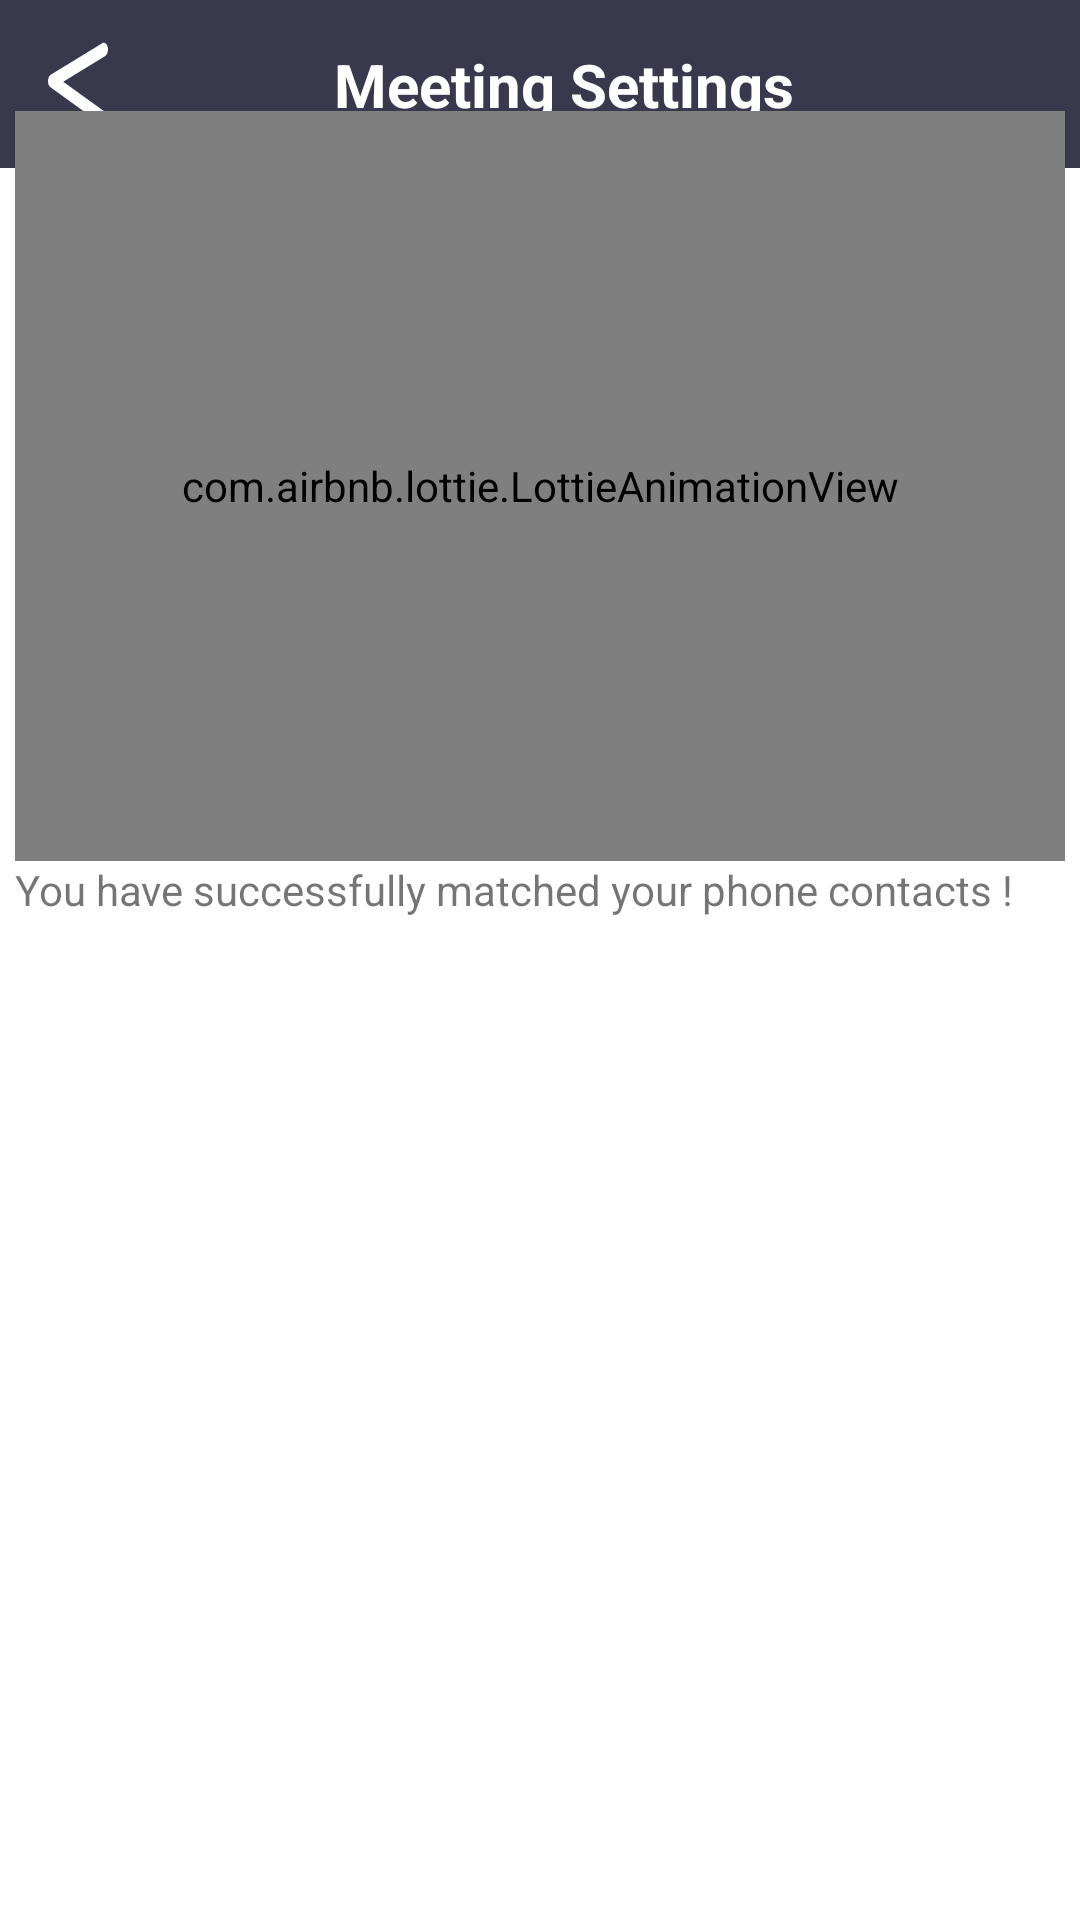

The Android layout XML behind this screen, and the referenced resources:
<!-- AndroidManifest.xml: application theme AppTheme -->
<!-- res/layout/fragment_phone_contact_matching.xml -->
<?xml version="1.0" encoding="utf-8"?>
<FrameLayout xmlns:android="http://schemas.android.com/apk/res/android"
    xmlns:tools="http://schemas.android.com/tools"
    android:layout_width="match_parent"
    android:layout_height="match_parent"
    xmlns:app="http://schemas.android.com/apk/res-auto"
    tools:context=".fragment.PhoneContactMatchingFragment">
    <include
        android:id="@+id/app_bar"
        layout="@layout/app_bar_meetingsettings" />

    <androidx.constraintlayout.widget.ConstraintLayout
        android:layout_width="match_parent"
        android:layout_height="match_parent">

        <LinearLayout
            android:layout_width="match_parent"
            android:layout_height="wrap_content"
            android:orientation="vertical"
            app:layout_constraintBottom_toBottomOf="parent"
            app:layout_constraintTop_toTopOf="parent"
            app:layout_constraintVertical_bias="0.1">

                <RelativeLayout
                    android:layout_width="match_parent"
                    android:layout_height="wrap_content"
                    android:layout_marginLeft="@dimen/dp_5"
                    android:layout_marginRight="@dimen/dp_5"
                    android:layout_gravity="center">
                    <com.airbnb.lottie.LottieAnimationView
                        android:id="@+id/PhoneAnimation"
                        android:layout_width="match_parent"
                        android:layout_height="250dp"
                        app:lottie_rawRes="@raw/phone_lottie"
                        app:lottie_autoPlay="true"
                        app:lottie_loop="true"/>

                    <TextView
                        android:layout_width="match_parent"
                        android:layout_height="wrap_content"
                        android:layout_below="@id/PhoneAnimation"
                        android:text="You have successfully matched your phone contacts !"/>
                </RelativeLayout>

        </LinearLayout>

    </androidx.constraintlayout.widget.ConstraintLayout>
</FrameLayout>
<!-- res/layout/app_bar_meetingsettings.xml (included above) -->
<?xml version="1.0" encoding="utf-8"?>
<androidx.appcompat.widget.Toolbar xmlns:android="http://schemas.android.com/apk/res/android"
    xmlns:app="http://schemas.android.com/apk/res-auto"
    android:layout_width="match_parent"
    android:layout_height="?android:attr/actionBarSize"
    android:background="#39394d"
    app:popupTheme="@style/ThemeOverlay.AppCompat.Dark"
    app:theme="@style/myCustomAppBarTheme">

    <androidx.constraintlayout.widget.ConstraintLayout
        android:layout_width="match_parent"
        android:layout_height="match_parent">

        <ImageView
            android:id="@+id/BtnBackToSetting"
            android:layout_width="wrap_content"
            android:layout_height="wrap_content"
            android:scaleType="centerCrop"
            android:src="@drawable/ic_less_back"
            app:layout_constraintBottom_toBottomOf="parent"
            app:layout_constraintLeft_toLeftOf="parent"
            app:layout_constraintTop_toTopOf="parent" />

        <TextView
            android:id="@+id/txt_SettingTitle"
            android:layout_width="wrap_content"
            android:layout_height="wrap_content"
            android:text="Meeting Settings"
            android:textColor="@android:color/white"
            android:textSize="20sp"
            android:textStyle="bold"
            app:layout_constraintBottom_toBottomOf="parent"
            app:layout_constraintLeft_toLeftOf="parent"
            app:layout_constraintRight_toRightOf="parent"
            app:layout_constraintTop_toTopOf="parent" />

    </androidx.constraintlayout.widget.ConstraintLayout>
</androidx.appcompat.widget.Toolbar>
<!-- resources referenced by this layout -->
<resources>
  <dimen name="dp_5">5dp</dimen>
  <!-- drawable ic_less_back (drawable) -->
  <vector xmlns:android="http://schemas.android.com/apk/res/android"
      android:width="20dp"
      android:height="32dp"
      android:viewportWidth="103.537"
      android:viewportHeight="103.537">
      <path
          android:fillColor="#FFFFFF"
          android:pathData="M103.048,12.002c-1.445,-3.771 -5.679,-5.649 -9.438,-4.207L4.692,41.9c-2.753,1.055 -4.603,3.662 -4.688,6.609c-0.087,2.948 1.608,5.656 4.295,6.872l88.917,40.196c0.978,0.44 2,0.65 3.006,0.65c2.784,0 5.442,-1.6 6.665,-4.302c1.661,-3.678 0.029,-8.007 -3.648,-9.671L26.273,49.277l72.568,-27.834C102.61,19.998 104.496,15.771 103.048,12.002z" />
  </vector>
  <style name="myCustomAppBarTheme" parent="Theme.AppCompat.Light">
          <item name="android:actionBarStyle">@style/AppTheme.ActionBar</item>
          <item name="actionBarStyle">@style/AppTheme.ActionBar</item>
      </style>
  <style name="AppTheme" parent="Theme.MaterialComponents.DayNight.NoActionBar">
          <item name="colorPrimary">@color/colorPrimary</item>
          <item name="colorPrimaryDark">@color/colorPrimaryDark</item>
          <item name="colorSurface">@color/colorSurface</item>
          <item name="colorOnSurface">@color/colorOnSurface</item>
          <item name="colorOnPrimary">@color/colorOnPrimary</item>
  
          
          <item name="android:windowLightStatusBar" tools:targetApi="m">@bool/use_light_status_bar</item>
          <item name="android:statusBarColor">@color/transparentColor</item>
  
          
          <item name="windowActionModeOverlay">true</item>
  
          
  
      </style>
  <style name="AppTheme.ActionBar" parent="Widget.AppCompat.Light.ActionBar">
          <item name="android:titleTextStyle">@style/AppTheme.ActionBar.TitleText</item>
          <item name="titleTextStyle">@style/AppTheme.ActionBar.TitleText</item>
          <item name="android:height">100dp</item>
          <item name="height">100dp</item>
      </style>
  <color name="colorPrimary">#1976D2</color>
  <color name="colorPrimaryDark">#1976D2</color>
  <color name="colorSurface">#FFFFFF</color>
  <color name="colorOnSurface">#000000</color>
  <color name="colorOnPrimary">#FFFFFF</color>
  <color name="transparentColor">#0fff</color>
  <style name="AppTheme.ActionBar.TitleText" parent="TextAppearance.AppCompat.Widget.ActionBar.Title">
          <item name="android:textSize">20sp</item>
          <item name="android:textColor">@color/whiteColor</item>
      </style>
  <color name="whiteColor">#FFFFFF</color>
</resources>
